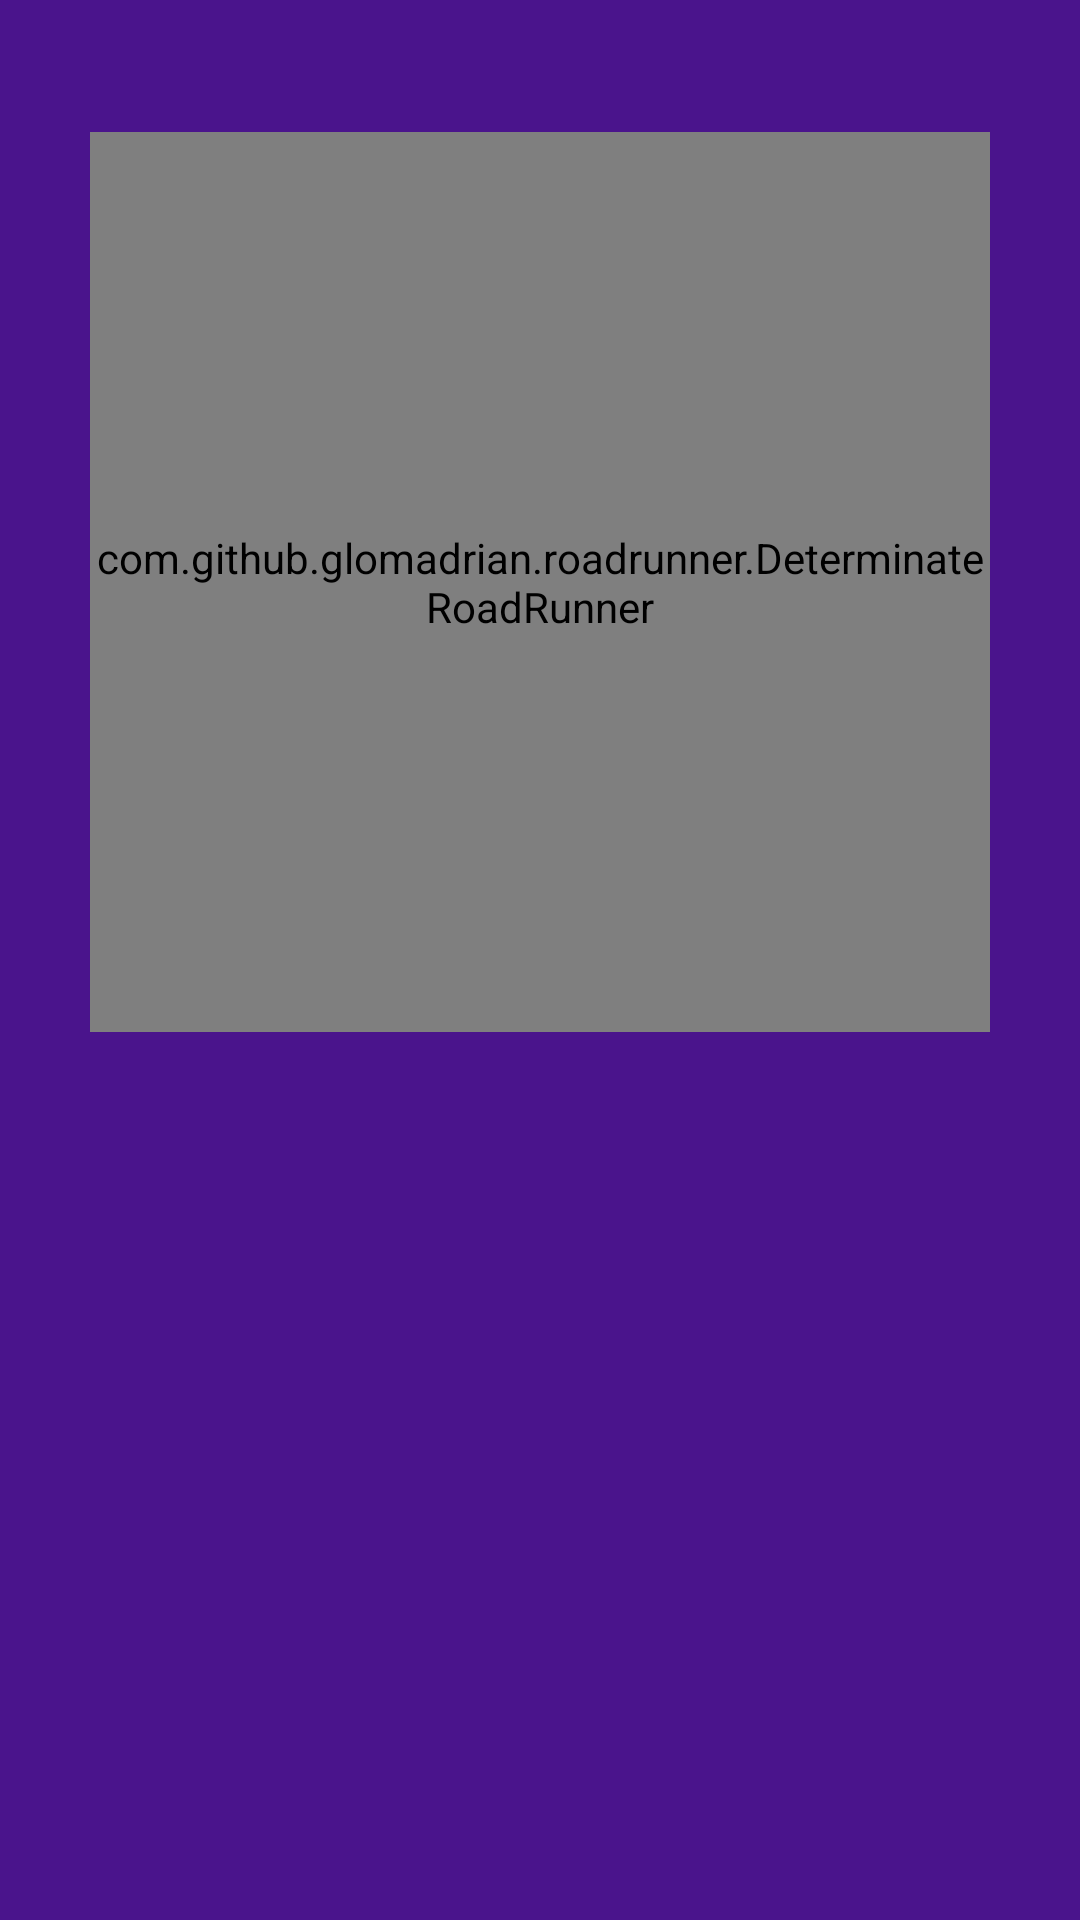

Layout XML and referenced resources for this Android screen:
<!-- AndroidManifest.xml: application theme AppTheme -->
<!-- res/layout/home_view.xml -->
<?xml version="1.0" encoding="utf-8"?>
<RelativeLayout xmlns:android="http://schemas.android.com/apk/res/android"
    xmlns:lib="http://schemas.android.com/apk/res-auto"
    android:orientation="vertical"
    android:background="@color/home_bg"
    android:layout_width="match_parent"
    android:layout_height="match_parent">

  <com.github.example.roadrunner.DeterminateRoadRunner
      android:id="@+id/determinate"
      android:layout_width="300dp"
      android:layout_height="300dp"
      lib:movement_direction="counter_clockwise"
      lib:movement_loop_time="2000"
      lib:path_color="@color/colorAccent"
      lib:stroke_width="2sp"
      lib:min="0"
      lib:max="1000"
      lib:path_data="@string/roadrunner"
      lib:path_original_width="@integer/roadrunner_original_width"
      lib:path_original_height="@integer/roadrunner_original_height"
      lib:animate_on_start="true"

      android:layout_marginTop="44dp" android:layout_alignParentTop="true"
      android:layout_centerHorizontal="true"/>

  <ImageView
      android:id="@+id/text_image"
      android:layout_width="300dp"
      android:layout_height="wrap_content"
      android:src="@drawable/roadrunnertext"
      android:visibility="invisible"
      android:layout_below="@+id/determinate" android:layout_alignLeft="@+id/determinate"
      android:layout_alignStart="@+id/determinate"/>

</RelativeLayout>
<!-- resources referenced by this layout -->
<resources>
  <color name="colorAccent">#FFC107</color>
  <color name="home_bg">#4A148C</color>
  <integer name="roadrunner_original_height">512</integer>
  <integer name="roadrunner_original_width">512</integer>
  <color name="colorPrimary">#00BCD4</color>
  <color name="colorPrimaryDark">#0097A7</color>
</resources>
